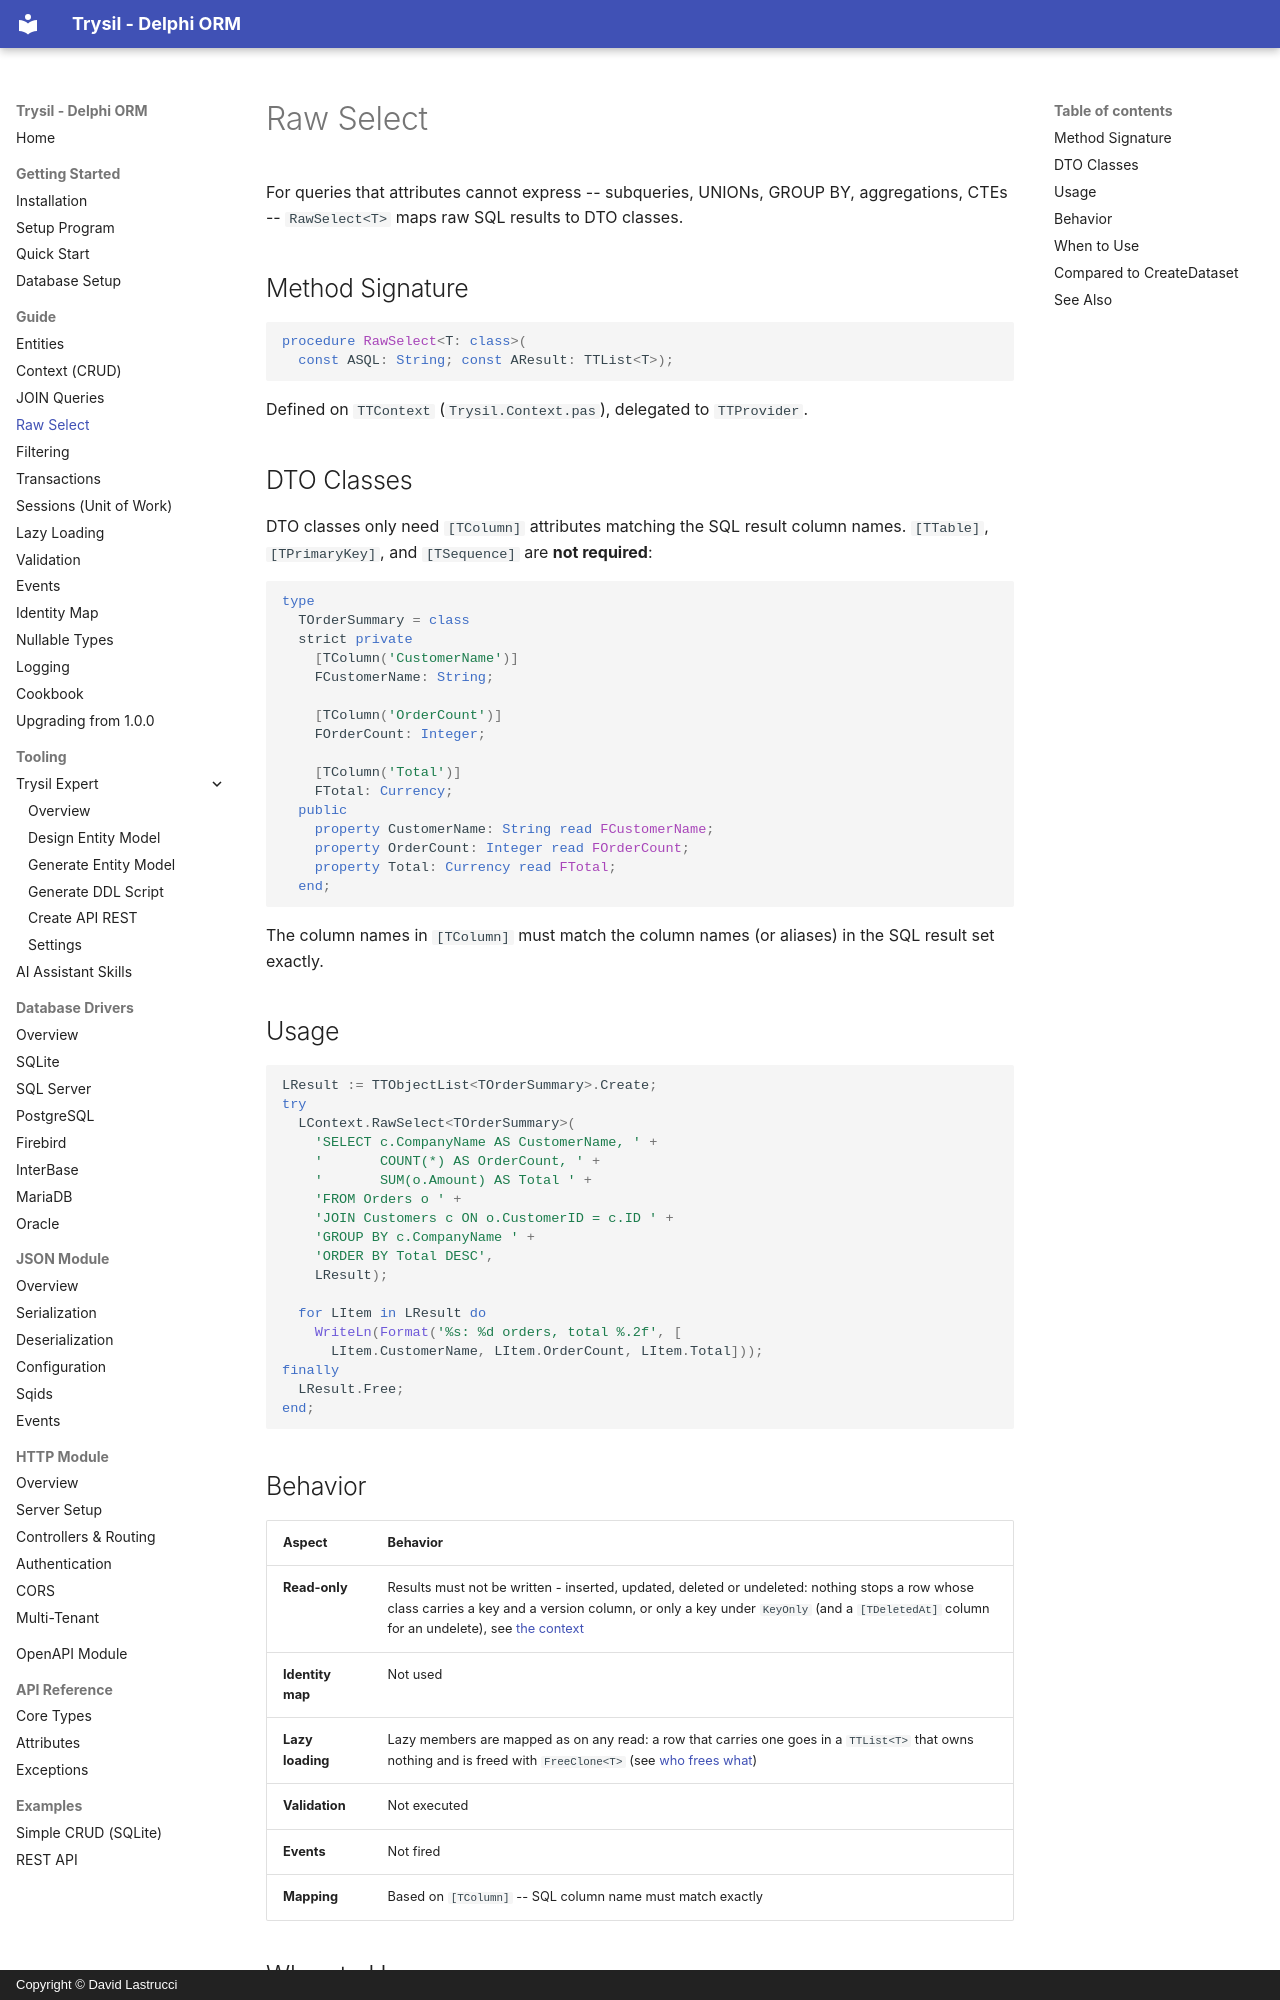

repository: davidlastrucci/Trysil · page: guide/raw-select/index.html · generator: mkdocs · copyright: Copyright © David Lastrucci

# Raw Select

For queries that attributes cannot express -- subqueries, UNIONs, GROUP BY, aggregations, CTEs -- `RawSelect<T>` maps raw SQL results to DTO classes.

## Method Signature

```pascal
procedure RawSelect<T: class>(
  const ASQL: String; const AResult: TTList<T>);
```

Defined on `TTContext` (`Trysil.Context.pas`), delegated to `TTProvider`.

## DTO Classes

DTO classes only need `[TColumn]` attributes matching the SQL result column names. `[TTable]`, `[TPrimaryKey]`, and `[TSequence]` are **not required**:

```pascal
type
  TOrderSummary = class
  strict private
    [TColumn('CustomerName')]
    FCustomerName: String;

    [TColumn('OrderCount')]
    FOrderCount: Integer;

    [TColumn('Total')]
    FTotal: Currency;
  public
    property CustomerName: String read FCustomerName;
    property OrderCount: Integer read FOrderCount;
    property Total: Currency read FTotal;
  end;
```

The column names in `[TColumn]` must match the column names (or aliases) in the SQL result set exactly.

## Usage

```pascal
LResult := TTObjectList<TOrderSummary>.Create;
try
  LContext.RawSelect<TOrderSummary>(
    'SELECT c.CompanyName AS CustomerName, ' +
    '       COUNT(*) AS OrderCount, ' +
    '       SUM(o.Amount) AS Total ' +
    'FROM Orders o ' +
    'JOIN Customers c ON o.CustomerID = c.ID ' +
    'GROUP BY c.CompanyName ' +
    'ORDER BY Total DESC',
    LResult);

  for LItem in LResult do
    WriteLn(Format('%s: %d orders, total %.2f', [
      LItem.CustomerName, LItem.OrderCount, LItem.Total]));
finally
  LResult.Free;
end;
```

## Behavior

| Aspect | Behavior |
|---|---|
| **Read-only** | Results must not be written - inserted, updated, deleted or undeleted: nothing stops a row whose class carries a key and a version column, or only a key under `KeyOnly` (and a `[TDeletedAt]` column for an undelete), see [the context](context.md#rawselect) |
| **Identity map** | Not used |
| **Lazy loading** | Lazy members are mapped as on any read: a row that carries one goes in a `TTList<T>` that owns nothing and is freed with `FreeClone<T>` (see [who frees what](context.md#who-frees-what)) |
| **Validation** | Not executed |
| **Events** | Not fired |
| **Mapping** | Based on `[TColumn]` -- SQL column name must match exactly |
